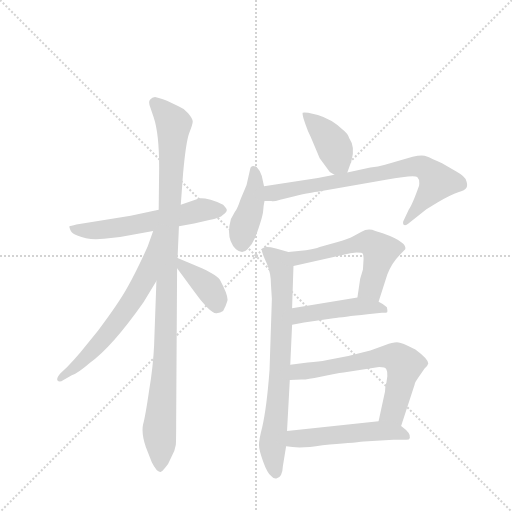
t = 0.00 s
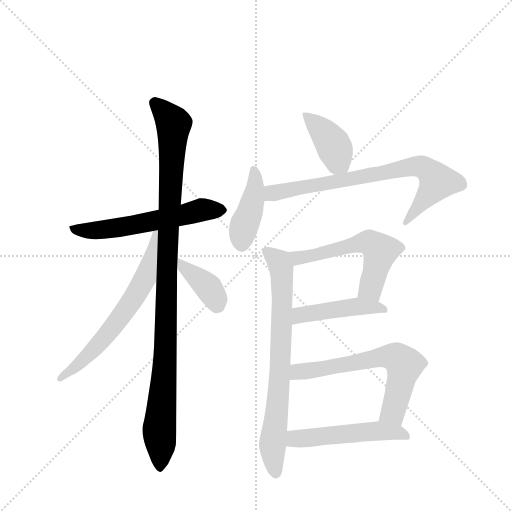
t = 1.86 s
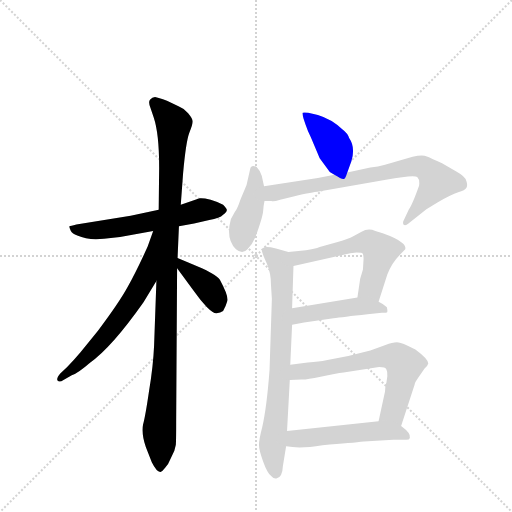
t = 3.72 s
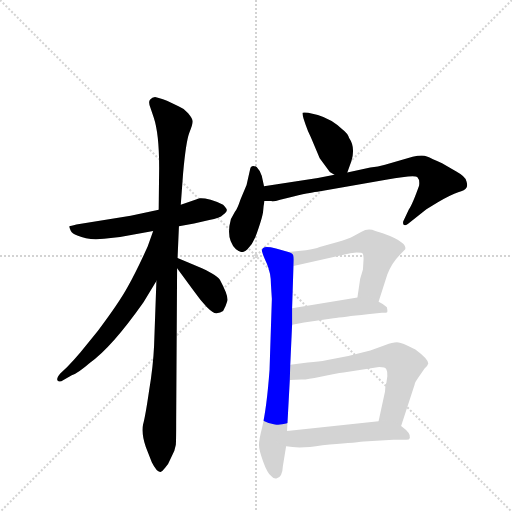
t = 5.59 s
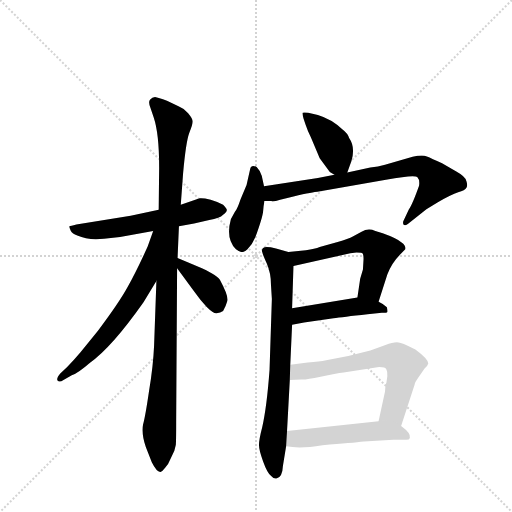
t = 7.45 s
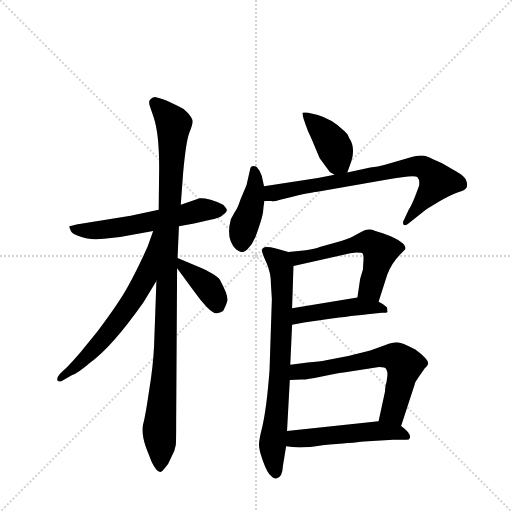
t = 9.31 s

The animated SVG that drew these frames (rendered in a browser with its animation timeline set to each time). Animation: 12 CSS @keyframes rules; one cycle of 9.31 s.

<svg version="1.1" viewBox="0 0 1024 1024" xmlns="http://www.w3.org/2000/svg">
  <g stroke="lightgray" stroke-dasharray="1,1" stroke-width="1" transform="scale(4, 4)">
    <line x1="0" y1="0" x2="256" y2="256"></line>
    <line x1="256" y1="0" x2="0" y2="256"></line>
    <line x1="128" y1="0" x2="128" y2="256"></line>
    <line x1="0" y1="128" x2="256" y2="128"></line>
  </g>
  <g transform="scale(0.92, -0.92) translate(60, -900)">
    <style type="text/css">
      
        @keyframes keyframes0 {
          from {
            stroke: blue;
            stroke-dashoffset: 584;
            stroke-width: 128;
          }
          66% {
            animation-timing-function: step-end;
            stroke: blue;
            stroke-dashoffset: 0;
            stroke-width: 128;
          }
          to {
            stroke: black;
            stroke-width: 1024;
          }
        }
        #make-me-a-hanzi-animation-0 {
          animation: keyframes0 0.7252604166666666s both;
          animation-delay: 0s;
          animation-timing-function: linear;
        }
      
        @keyframes keyframes1 {
          from {
            stroke: blue;
            stroke-dashoffset: 1065;
            stroke-width: 128;
          }
          78% {
            animation-timing-function: step-end;
            stroke: blue;
            stroke-dashoffset: 0;
            stroke-width: 128;
          }
          to {
            stroke: black;
            stroke-width: 1024;
          }
        }
        #make-me-a-hanzi-animation-1 {
          animation: keyframes1 1.11669921875s both;
          animation-delay: 0.7252604166666666s;
          animation-timing-function: linear;
        }
      
        @keyframes keyframes2 {
          from {
            stroke: blue;
            stroke-dashoffset: 645;
            stroke-width: 128;
          }
          68% {
            animation-timing-function: step-end;
            stroke: blue;
            stroke-dashoffset: 0;
            stroke-width: 128;
          }
          to {
            stroke: black;
            stroke-width: 1024;
          }
        }
        #make-me-a-hanzi-animation-2 {
          animation: keyframes2 0.77490234375s both;
          animation-delay: 1.8419596354166665s;
          animation-timing-function: linear;
        }
      
        @keyframes keyframes3 {
          from {
            stroke: blue;
            stroke-dashoffset: 385;
            stroke-width: 128;
          }
          56% {
            animation-timing-function: step-end;
            stroke: blue;
            stroke-dashoffset: 0;
            stroke-width: 128;
          }
          to {
            stroke: black;
            stroke-width: 1024;
          }
        }
        #make-me-a-hanzi-animation-3 {
          animation: keyframes3 0.5633138020833334s both;
          animation-delay: 2.6168619791666665s;
          animation-timing-function: linear;
        }
      
        @keyframes keyframes4 {
          from {
            stroke: blue;
            stroke-dashoffset: 400;
            stroke-width: 128;
          }
          57% {
            animation-timing-function: step-end;
            stroke: blue;
            stroke-dashoffset: 0;
            stroke-width: 128;
          }
          to {
            stroke: black;
            stroke-width: 1024;
          }
        }
        #make-me-a-hanzi-animation-4 {
          animation: keyframes4 0.5755208333333334s both;
          animation-delay: 3.18017578125s;
          animation-timing-function: linear;
        }
      
        @keyframes keyframes5 {
          from {
            stroke: blue;
            stroke-dashoffset: 419;
            stroke-width: 128;
          }
          58% {
            animation-timing-function: step-end;
            stroke: blue;
            stroke-dashoffset: 0;
            stroke-width: 128;
          }
          to {
            stroke: black;
            stroke-width: 1024;
          }
        }
        #make-me-a-hanzi-animation-5 {
          animation: keyframes5 0.5909830729166666s both;
          animation-delay: 3.7556966145833335s;
          animation-timing-function: linear;
        }
      
        @keyframes keyframes6 {
          from {
            stroke: blue;
            stroke-dashoffset: 759;
            stroke-width: 128;
          }
          71% {
            animation-timing-function: step-end;
            stroke: blue;
            stroke-dashoffset: 0;
            stroke-width: 128;
          }
          to {
            stroke: black;
            stroke-width: 1024;
          }
        }
        #make-me-a-hanzi-animation-6 {
          animation: keyframes6 0.86767578125s both;
          animation-delay: 4.3466796875s;
          animation-timing-function: linear;
        }
      
        @keyframes keyframes7 {
          from {
            stroke: blue;
            stroke-dashoffset: 754;
            stroke-width: 128;
          }
          71% {
            animation-timing-function: step-end;
            stroke: blue;
            stroke-dashoffset: 0;
            stroke-width: 128;
          }
          to {
            stroke: black;
            stroke-width: 1024;
          }
        }
        #make-me-a-hanzi-animation-7 {
          animation: keyframes7 0.8636067708333334s both;
          animation-delay: 5.21435546875s;
          animation-timing-function: linear;
        }
      
        @keyframes keyframes8 {
          from {
            stroke: blue;
            stroke-dashoffset: 568;
            stroke-width: 128;
          }
          65% {
            animation-timing-function: step-end;
            stroke: blue;
            stroke-dashoffset: 0;
            stroke-width: 128;
          }
          to {
            stroke: black;
            stroke-width: 1024;
          }
        }
        #make-me-a-hanzi-animation-8 {
          animation: keyframes8 0.7122395833333334s both;
          animation-delay: 6.077962239583333s;
          animation-timing-function: linear;
        }
      
        @keyframes keyframes9 {
          from {
            stroke: blue;
            stroke-dashoffset: 460;
            stroke-width: 128;
          }
          60% {
            animation-timing-function: step-end;
            stroke: blue;
            stroke-dashoffset: 0;
            stroke-width: 128;
          }
          to {
            stroke: black;
            stroke-width: 1024;
          }
        }
        #make-me-a-hanzi-animation-9 {
          animation: keyframes9 0.6243489583333334s both;
          animation-delay: 6.790201822916666s;
          animation-timing-function: linear;
        }
      
        @keyframes keyframes10 {
          from {
            stroke: blue;
            stroke-dashoffset: 648;
            stroke-width: 128;
          }
          68% {
            animation-timing-function: step-end;
            stroke: blue;
            stroke-dashoffset: 0;
            stroke-width: 128;
          }
          to {
            stroke: black;
            stroke-width: 1024;
          }
        }
        #make-me-a-hanzi-animation-10 {
          animation: keyframes10 0.77734375s both;
          animation-delay: 7.414550781249999s;
          animation-timing-function: linear;
        }
      
        @keyframes keyframes11 {
          from {
            stroke: blue;
            stroke-dashoffset: 517;
            stroke-width: 128;
          }
          63% {
            animation-timing-function: step-end;
            stroke: blue;
            stroke-dashoffset: 0;
            stroke-width: 128;
          }
          to {
            stroke: black;
            stroke-width: 1024;
          }
        }
        #make-me-a-hanzi-animation-11 {
          animation: keyframes11 0.6707356770833334s both;
          animation-delay: 8.19189453125s;
          animation-timing-function: linear;
        }
      
    </style>
    
      <path d="M 329 408 L 362 414 L 395 422 Q 418 425 425 433 Q 433 439 433 443 Q 434 446 425 455 Q 415 461 398 466 Q 381 470 374 469 L 333 455 L 285 444 L 224 431 L 106 412 Q 93 409 91 408 Q 90 406 94 398 Q 97 392 108 388 Q 132 377 166 381 L 201 385 L 273 398 L 329 408 Z" fill="lightgray"></path>
    
      <path d="M 326 339 L 329 408 L 333 455 L 338 523 Q 344 590 351 610 Q 359 630 359 636 Q 359 642 349 654 Q 339 665 328 669 L 303 681 Q 284 688 277 689 Q 271 689 266 683 Q 262 678 267 666 L 274 645 Q 286 610 286 536 L 285 444 L 280 289 L 275 149 Q 273 104 264 50 Q 256 -5 251 -23 Q 247 -42 257 -72 L 270 -105 Q 281 -127 289 -126 Q 293 -125 299 -117 Q 307 -108 310 -99 L 319 -80 L 322 -68 Q 323 -66 323 -12 L 325 317 L 326 339 Z" fill="lightgray"></path>
    
      <path d="M 273 398 L 261 364 Q 237 311 218 277 Q 199 242 153 181 L 115 134 Q 99 115 86 102 L 71 88 Q 62 77 65 73 Q 69 68 78 74 L 96 84 Q 111 90 135 111 Q 183 145 252 243 L 280 289 C 361 422 283 426 273 398 Z" fill="lightgray"></path>
    
      <path d="M 379 317 L 326 339 C 301 349 307 341 325 317 L 363 265 Q 377 245 390 232 Q 404 218 411 219 Q 419 220 425 224 Q 431 234 434 245 Q 438 255 418 292 Q 414 298 400 306 Q 387 314 379 317 Z" fill="lightgray"></path>
    
      <path d="M 657 526 L 667 520 C 689 507 689 507 695 525 L 704 550 Q 713 580 699 600 Q 696 610 684 619 Q 661 641 631 650 L 610 655 Q 600 656 598 655 Q 597 653 600 642 L 604 630 Q 609 615 616 601 L 635 556 L 657 526 Z" fill="lightgray"></path>
    
      <path d="M 514 495 L 509 518 Q 505 530 498 537 Q 486 543 484 533 L 476 498 L 463 467 Q 456 446 451 440 L 442 424 Q 430 381 453 358 Q 467 346 478 358 Q 489 369 495 384 Q 511 428 512 441 Q 513 454 515 463 L 514 495 Z" fill="lightgray"></path>
    
      <path d="M 667 520 L 631 513 L 514 495 C 484 490 485 464 515 463 L 530 463 Q 534 461 549 466 L 578 473 Q 623 483 630 483 L 779 509 Q 841 521 847 515 Q 853 509 851 496 Q 836 454 829 445 L 818 422 Q 815 418 817 412 Q 821 408 828 414 L 867 445 L 891 460 Q 921 477 936 482 Q 951 486 954 492 Q 957 497 954 506 Q 952 516 932 527 L 901 545 Q 878 556 868 560 Q 858 564 837 559 L 777 542 Q 762 537 745 536 L 695 525 L 667 520 Z" fill="lightgray"></path>
    
      <path d="M 567 352 L 540 360 Q 517 365 512 361 Q 508 357 510 352 Q 511 347 520 327 Q 529 306 529 282 L 531 250 L 526 96 Q 520 15 510 -29 Q 503 -56 503 -67 Q 503 -79 512 -103 Q 521 -128 529 -134 Q 536 -142 541 -140 Q 554 -138 555 -113 L 562 -70 L 564 -37 L 570 74 L 571 107 L 575 194 L 575 230 L 578 322 C 579 348 579 348 567 352 Z" fill="lightgray"></path>
    
      <path d="M 772 393 L 756 398 Q 740 405 726 396 L 707 386 Q 698 381 674 374 L 635 363 Q 625 359 605 356 L 567 352 C 537 349 549 316 578 322 L 687 346 Q 702 350 715 351 Q 728 351 729 348 Q 731 342 730 331 L 729 314 L 723 294 L 717 253 C 713 223 754 215 763 244 L 782 303 Q 791 328 812 349 L 821 358 Q 823 366 813 373 Q 803 382 772 393 Z" fill="lightgray"></path>
    
      <path d="M 575 194 L 601 199 L 665 208 Q 684 211 739 217 L 770 220 Q 781 220 782 222 Q 783 224 781 232 L 772 239 L 763 244 C 740 257 740 257 717 253 L 575 230 C 545 225 546 188 575 194 Z" fill="lightgray"></path>
    
      <path d="M 812 -26 L 840 60 Q 841 62 842 67 Q 844 72 854 86 L 863 99 Q 869 103 871 110 Q 870 120 843 140 Q 813 156 803 156 Q 793 156 778 150 L 745 138 L 697 126 L 649 117 Q 635 114 609 112 L 571 107 C 541 103 540 73 570 74 L 595 75 Q 604 74 637 81 Q 671 88 687 90 L 764 102 Q 778 102 780 97 Q 783 92 782 82 L 780 68 Q 778 66 777 49 L 763 -16 C 757 -45 803 -55 812 -26 Z" fill="lightgray"></path>
    
      <path d="M 562 -70 L 576 -72 Q 599 -75 641 -68 Q 707 -63 731 -60 L 795 -56 L 823 -56 Q 830 -56 831 -52 Q 834 -42 812 -26 C 795 -13 793 -13 763 -16 L 564 -37 C 534 -40 532 -66 562 -70 Z" fill="lightgray"></path>
    
    
      <clipPath id="make-me-a-hanzi-clip-0">
        <path d="M 329 408 L 362 414 L 395 422 Q 418 425 425 433 Q 433 439 433 443 Q 434 446 425 455 Q 415 461 398 466 Q 381 470 374 469 L 333 455 L 285 444 L 224 431 L 106 412 Q 93 409 91 408 Q 90 406 94 398 Q 97 392 108 388 Q 132 377 166 381 L 201 385 L 273 398 L 329 408 Z"></path>
      </clipPath>
      <path clip-path="url(#make-me-a-hanzi-clip-0)" d="M 100 405 L 108 400 L 157 399 L 378 444 L 422 444" fill="none" id="make-me-a-hanzi-animation-0" stroke-dasharray="456 912" stroke-linecap="round"></path>
    
      <clipPath id="make-me-a-hanzi-clip-1">
        <path d="M 326 339 L 329 408 L 333 455 L 338 523 Q 344 590 351 610 Q 359 630 359 636 Q 359 642 349 654 Q 339 665 328 669 L 303 681 Q 284 688 277 689 Q 271 689 266 683 Q 262 678 267 666 L 274 645 Q 286 610 286 536 L 285 444 L 280 289 L 275 149 Q 273 104 264 50 Q 256 -5 251 -23 Q 247 -42 257 -72 L 270 -105 Q 281 -127 289 -126 Q 293 -125 299 -117 Q 307 -108 310 -99 L 319 -80 L 322 -68 Q 323 -66 323 -12 L 325 317 L 326 339 Z"></path>
      </clipPath>
      <path clip-path="url(#make-me-a-hanzi-clip-1)" d="M 277 677 L 318 630 L 303 343 L 300 137 L 286 -32 L 289 -116" fill="none" id="make-me-a-hanzi-animation-1" stroke-dasharray="937 1874" stroke-linecap="round"></path>
    
      <clipPath id="make-me-a-hanzi-clip-2">
        <path d="M 273 398 L 261 364 Q 237 311 218 277 Q 199 242 153 181 L 115 134 Q 99 115 86 102 L 71 88 Q 62 77 65 73 Q 69 68 78 74 L 96 84 Q 111 90 135 111 Q 183 145 252 243 L 280 289 C 361 422 283 426 273 398 Z"></path>
      </clipPath>
      <path clip-path="url(#make-me-a-hanzi-clip-2)" d="M 280 392 L 257 298 L 229 248 L 137 133 L 71 76" fill="none" id="make-me-a-hanzi-animation-2" stroke-dasharray="517 1034" stroke-linecap="round"></path>
    
      <clipPath id="make-me-a-hanzi-clip-3">
        <path d="M 379 317 L 326 339 C 301 349 307 341 325 317 L 363 265 Q 377 245 390 232 Q 404 218 411 219 Q 419 220 425 224 Q 431 234 434 245 Q 438 255 418 292 Q 414 298 400 306 Q 387 314 379 317 Z"></path>
      </clipPath>
      <path clip-path="url(#make-me-a-hanzi-clip-3)" d="M 331 333 L 336 322 L 397 271 L 413 237" fill="none" id="make-me-a-hanzi-animation-3" stroke-dasharray="257 514" stroke-linecap="round"></path>
    
      <clipPath id="make-me-a-hanzi-clip-4">
        <path d="M 657 526 L 667 520 C 689 507 689 507 695 525 L 704 550 Q 713 580 699 600 Q 696 610 684 619 Q 661 641 631 650 L 610 655 Q 600 656 598 655 Q 597 653 600 642 L 604 630 Q 609 615 616 601 L 635 556 L 657 526 Z"></path>
      </clipPath>
      <path clip-path="url(#make-me-a-hanzi-clip-4)" d="M 604 649 L 640 617 L 663 587 L 674 550 L 686 535" fill="none" id="make-me-a-hanzi-animation-4" stroke-dasharray="272 544" stroke-linecap="round"></path>
    
      <clipPath id="make-me-a-hanzi-clip-5">
        <path d="M 514 495 L 509 518 Q 505 530 498 537 Q 486 543 484 533 L 476 498 L 463 467 Q 456 446 451 440 L 442 424 Q 430 381 453 358 Q 467 346 478 358 Q 489 369 495 384 Q 511 428 512 441 Q 513 454 515 463 L 514 495 Z"></path>
      </clipPath>
      <path clip-path="url(#make-me-a-hanzi-clip-5)" d="M 493 527 L 494 489 L 468 399 L 466 368" fill="none" id="make-me-a-hanzi-animation-5" stroke-dasharray="291 582" stroke-linecap="round"></path>
    
      <clipPath id="make-me-a-hanzi-clip-6">
        <path d="M 667 520 L 631 513 L 514 495 C 484 490 485 464 515 463 L 530 463 Q 534 461 549 466 L 578 473 Q 623 483 630 483 L 779 509 Q 841 521 847 515 Q 853 509 851 496 Q 836 454 829 445 L 818 422 Q 815 418 817 412 Q 821 408 828 414 L 867 445 L 891 460 Q 921 477 936 482 Q 951 486 954 492 Q 957 497 954 506 Q 952 516 932 527 L 901 545 Q 878 556 868 560 Q 858 564 837 559 L 777 542 Q 762 537 745 536 L 695 525 L 667 520 Z"></path>
      </clipPath>
      <path clip-path="url(#make-me-a-hanzi-clip-6)" d="M 523 469 L 530 479 L 611 496 L 819 535 L 858 537 L 891 505 L 822 417" fill="none" id="make-me-a-hanzi-animation-6" stroke-dasharray="631 1262" stroke-linecap="round"></path>
    
      <clipPath id="make-me-a-hanzi-clip-7">
        <path d="M 567 352 L 540 360 Q 517 365 512 361 Q 508 357 510 352 Q 511 347 520 327 Q 529 306 529 282 L 531 250 L 526 96 Q 520 15 510 -29 Q 503 -56 503 -67 Q 503 -79 512 -103 Q 521 -128 529 -134 Q 536 -142 541 -140 Q 554 -138 555 -113 L 562 -70 L 564 -37 L 570 74 L 571 107 L 575 194 L 575 230 L 578 322 C 579 348 579 348 567 352 Z"></path>
      </clipPath>
      <path clip-path="url(#make-me-a-hanzi-clip-7)" d="M 518 355 L 547 328 L 553 300 L 546 51 L 532 -69 L 540 -128" fill="none" id="make-me-a-hanzi-animation-7" stroke-dasharray="626 1252" stroke-linecap="round"></path>
    
      <clipPath id="make-me-a-hanzi-clip-8">
        <path d="M 772 393 L 756 398 Q 740 405 726 396 L 707 386 Q 698 381 674 374 L 635 363 Q 625 359 605 356 L 567 352 C 537 349 549 316 578 322 L 687 346 Q 702 350 715 351 Q 728 351 729 348 Q 731 342 730 331 L 729 314 L 723 294 L 717 253 C 713 223 754 215 763 244 L 782 303 Q 791 328 812 349 L 821 358 Q 823 366 813 373 Q 803 382 772 393 Z"></path>
      </clipPath>
      <path clip-path="url(#make-me-a-hanzi-clip-8)" d="M 574 346 L 600 341 L 743 373 L 767 355 L 745 272 L 726 259" fill="none" id="make-me-a-hanzi-animation-8" stroke-dasharray="440 880" stroke-linecap="round"></path>
    
      <clipPath id="make-me-a-hanzi-clip-9">
        <path d="M 575 194 L 601 199 L 665 208 Q 684 211 739 217 L 770 220 Q 781 220 782 222 Q 783 224 781 232 L 772 239 L 763 244 C 740 257 740 257 717 253 L 575 230 C 545 225 546 188 575 194 Z"></path>
      </clipPath>
      <path clip-path="url(#make-me-a-hanzi-clip-9)" d="M 581 200 L 593 215 L 696 232 L 753 233 L 775 226" fill="none" id="make-me-a-hanzi-animation-9" stroke-dasharray="332 664" stroke-linecap="round"></path>
    
      <clipPath id="make-me-a-hanzi-clip-10">
        <path d="M 812 -26 L 840 60 Q 841 62 842 67 Q 844 72 854 86 L 863 99 Q 869 103 871 110 Q 870 120 843 140 Q 813 156 803 156 Q 793 156 778 150 L 745 138 L 697 126 L 649 117 Q 635 114 609 112 L 571 107 C 541 103 540 73 570 74 L 595 75 Q 604 74 637 81 Q 671 88 687 90 L 764 102 Q 778 102 780 97 Q 783 92 782 82 L 780 68 Q 778 66 777 49 L 763 -16 C 757 -45 803 -55 812 -26 Z"></path>
      </clipPath>
      <path clip-path="url(#make-me-a-hanzi-clip-10)" d="M 576 79 L 592 93 L 772 124 L 801 123 L 819 107 L 810 62 L 795 5 L 770 -11" fill="none" id="make-me-a-hanzi-animation-10" stroke-dasharray="520 1040" stroke-linecap="round"></path>
    
      <clipPath id="make-me-a-hanzi-clip-11">
        <path d="M 562 -70 L 576 -72 Q 599 -75 641 -68 Q 707 -63 731 -60 L 795 -56 L 823 -56 Q 830 -56 831 -52 Q 834 -42 812 -26 C 795 -13 793 -13 763 -16 L 564 -37 C 534 -40 532 -66 562 -70 Z"></path>
      </clipPath>
      <path clip-path="url(#make-me-a-hanzi-clip-11)" d="M 570 -65 L 589 -53 L 757 -37 L 810 -41 L 824 -49" fill="none" id="make-me-a-hanzi-animation-11" stroke-dasharray="389 778" stroke-linecap="round"></path>
    
  </g>
</svg>
